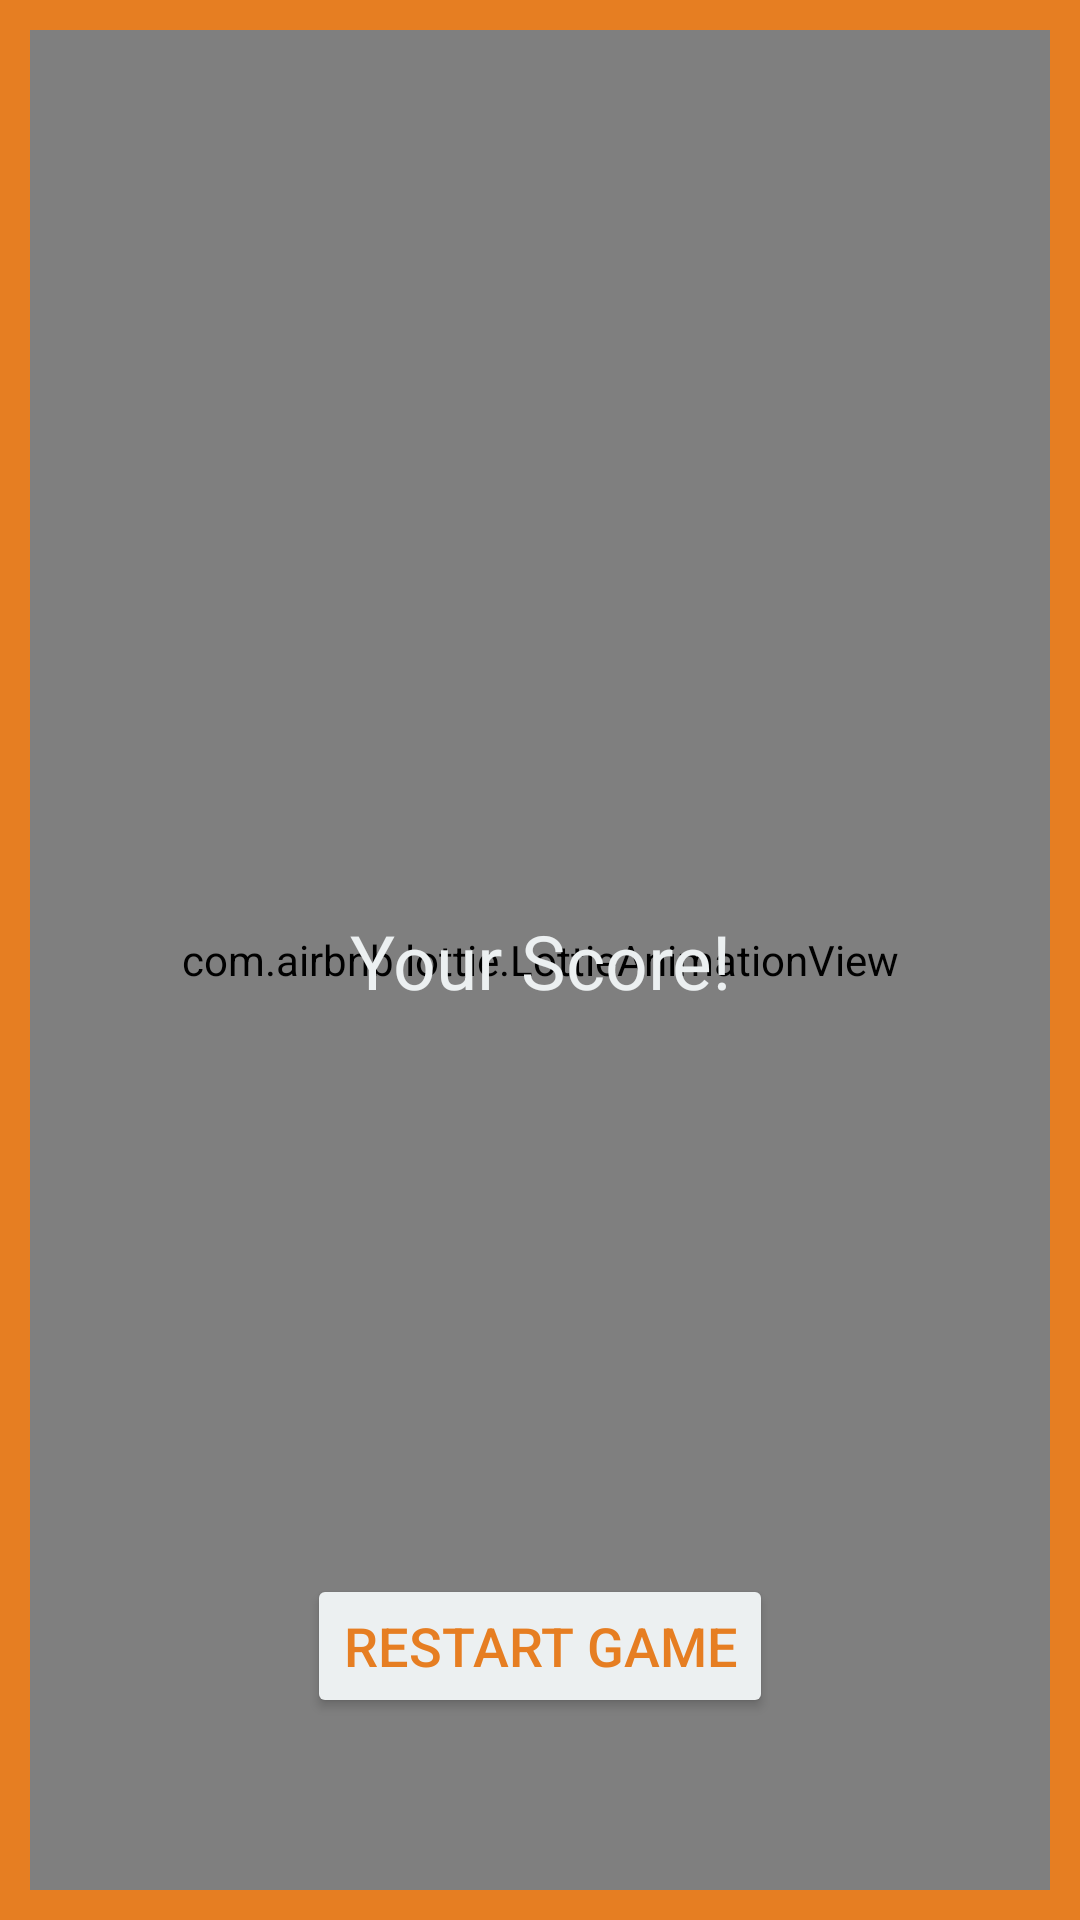

Android layout source for this screen:
<!-- AndroidManifest.xml: application theme Theme.FallingWordBabbel -->
<!-- res/layout/custom_dialog.xml -->
<?xml version="1.0" encoding="utf-8"?>
<androidx.constraintlayout.widget.ConstraintLayout xmlns:android="http://schemas.android.com/apk/res/android"
    android:layout_width="320dp"
    android:layout_height="320dp"
    xmlns:tools="http://schemas.android.com/tools"
    android:layout_gravity="center"
    android:background="@color/carrot"
    android:padding="10dp"
    xmlns:app="http://schemas.android.com/apk/res-auto">
    <com.airbnb.lottie.LottieAnimationView
        android:id="@+id/animationView"
        android:layout_width="match_parent"
        android:layout_height="match_parent"
        app:lottie_rawRes="@raw/bg"
        app:lottie_autoPlay="true"
        app:lottie_loop="true"/>

    <ImageView
        android:id="@+id/id_dialog_icon"
        app:layout_constraintVertical_bias="0.20"
        android:layout_width="100dp"
        android:layout_height="100dp"
        app:layout_constraintLeft_toLeftOf="parent"
        app:layout_constraintRight_toRightOf="parent"
        app:layout_constraintTop_toTopOf="parent"
        app:layout_constraintBottom_toBottomOf="parent"
        android:src="@mipmap/game_over"
        />

    <TextView
        android:id="@+id/id_dialog_text"
        app:layout_constraintVertical_bias="0.5"
        android:layout_width="wrap_content"
        android:layout_height="wrap_content"
        android:textAlignment="center"
        android:textSize="25sp"
        android:textColor="@color/clouds"
        android:padding="10dp"
        app:layout_constraintLeft_toLeftOf="parent"
        app:layout_constraintRight_toRightOf="parent"
        app:layout_constraintTop_toTopOf="parent"
        app:layout_constraintBottom_toBottomOf="parent"
        android:gravity="center_horizontal"
        android:text="Your Score!"/>
    <TextView
        android:id="@+id/id_dialog_score"
        app:layout_constraintVertical_bias="0.7"
        android:layout_width="wrap_content"
        android:layout_height="wrap_content"
        android:textAlignment="center"
        android:textSize="35sp"
        android:textColor="@color/clouds"
        android:padding="10dp"
        app:layout_constraintLeft_toLeftOf="parent"
        app:layout_constraintRight_toRightOf="parent"
        app:layout_constraintTop_toTopOf="parent"
        app:layout_constraintBottom_toBottomOf="parent"
        android:gravity="center_horizontal"
        tools:text = "100"/>

    <Button
        android:id="@+id/id_dialog_btn_restart"
        app:layout_constraintHorizontal_bias=".5"
        app:layout_constraintVertical_bias="0.90"
        android:text="Restart Game"
        android:textSize="18sp"
        android:backgroundTint="@color/clouds"
        android:textColor="@color/carrot"
        android:layout_width="wrap_content"
        android:layout_height="wrap_content"
        app:layout_constraintLeft_toLeftOf="parent"
        app:layout_constraintRight_toRightOf="parent"
        app:layout_constraintTop_toTopOf="parent"
        app:layout_constraintBottom_toBottomOf="parent"
        />
</androidx.constraintlayout.widget.ConstraintLayout>
<!-- resources referenced by this layout -->
<resources>
  <color name="carrot">#e67e22</color>
  <color name="clouds">#ecf0f1</color>
  <style name="Theme.FallingWordBabbel" parent="Theme.MaterialComponents.DayNight.NoActionBar">
          
          <item name="colorPrimary">@color/carrot</item>
          <item name="colorPrimaryVariant">@color/carrot</item>
          <item name="colorOnPrimary">@color/white</item>
          
          <item name="colorSecondary">@color/carrot_med</item>
          <item name="colorSecondaryVariant">@color/carrot_low</item>
          <item name="colorOnSecondary">@color/black</item>
          
          <item name="android:statusBarColor" tools:targetApi="l">?attr/colorPrimaryVariant</item>
          
      </style>
  <color name="white">#FFFFFFFF</color>
  <color name="carrot_med">#99e67e22</color>
  <color name="carrot_low">#33e67e22</color>
  <color name="black">#FF000000</color>
</resources>
